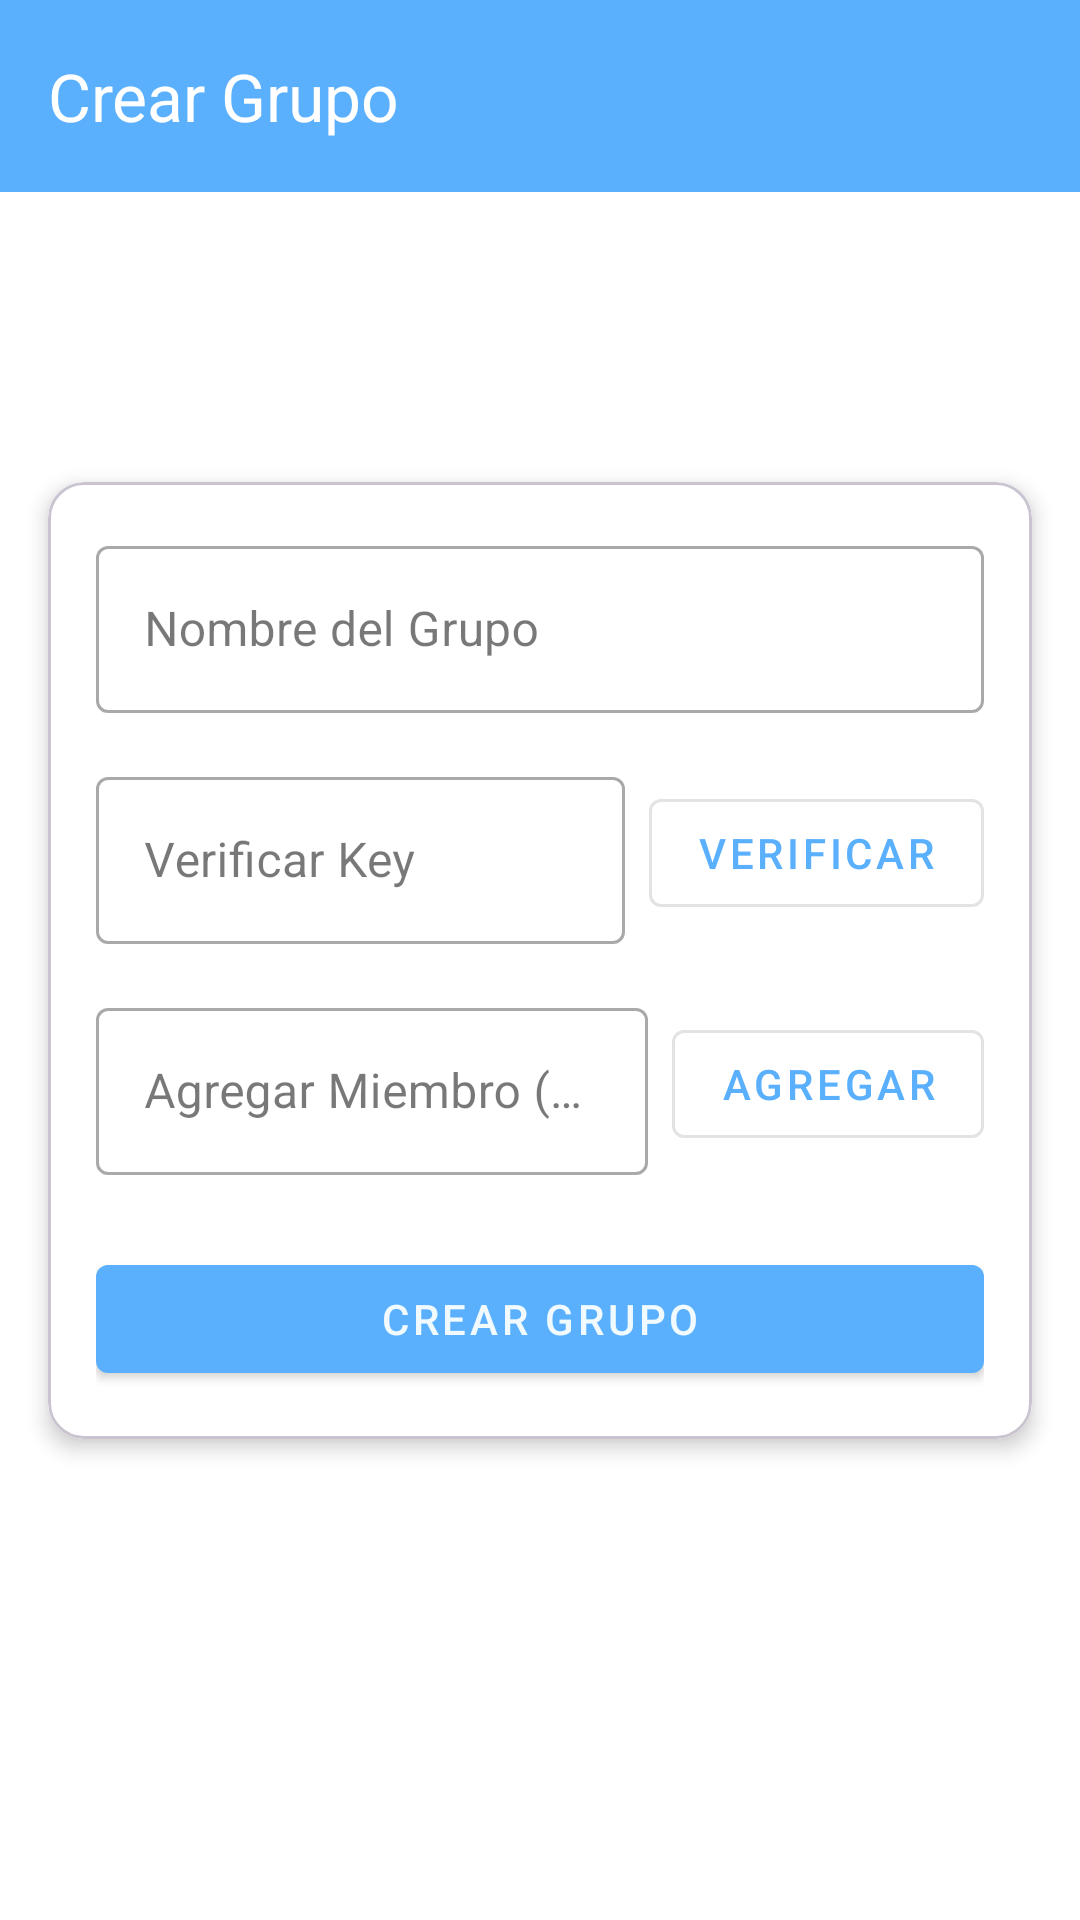

Android layout source for this screen:
<!-- AndroidManifest.xml: application theme Theme.AquaTraking -->
<!-- res/layout/activity_teams.xml -->
<?xml version="1.0" encoding="utf-8"?>
<androidx.constraintlayout.widget.ConstraintLayout
    xmlns:android="http://schemas.android.com/apk/res/android"
    xmlns:app="http://schemas.android.com/apk/res-auto"
    xmlns:tools="http://schemas.android.com/tools"
    tools:context=".activities.GroupsActivity"
    android:layout_width="match_parent"
    android:layout_height="match_parent"
    android:background="@color/menus_background">

    <com.google.android.material.appbar.AppBarLayout
        android:layout_width="match_parent"
        android:layout_height="wrap_content"
        android:theme="@style/ThemeOverlay.AppCompat.Dark.ActionBar"
        app:layout_constraintTop_toTopOf="parent"
        app:layout_constraintLeft_toLeftOf="parent"
        app:layout_constraintRight_toRightOf="parent">
        <com.google.android.material.appbar.MaterialToolbar
            android:id="@+id/toolbar"
            app:title="Crear Grupo"
            android:layout_width="match_parent"
            android:layout_height="?attr/actionBarSize"
            android:background="?attr/colorPrimary"
            app:navigationIcon="@drawable/ic_arrow_left"
            app:navigationIconTint="@color/white"
            android:theme="@style/ThemeOverlay.AppCompat.Dark.ActionBar"/>
    </com.google.android.material.appbar.AppBarLayout>

    <com.google.android.material.card.MaterialCardView
        android:layout_width="match_parent"
        android:layout_height="wrap_content"
        app:layout_constraintTop_toTopOf="parent"
        app:layout_constraintStart_toStartOf="parent"
        app:layout_constraintEnd_toEndOf="parent"
        app:layout_constraintBottom_toBottomOf="parent"
        app:cardCornerRadius="12dp"
        app:cardElevation="4dp"
        android:layout_margin="16dp">

        <androidx.constraintlayout.widget.ConstraintLayout
            android:layout_width="match_parent"
            android:layout_height="wrap_content"
            android:background="?attr/colorSurface"
            android:padding="16dp">

            <com.google.android.material.textfield.TextInputLayout
                android:id="@+id/textInputLayoutGroupName"
                style="@style/Widget.MaterialComponents.TextInputLayout.OutlinedBox"
                android:layout_width="0dp"
                android:layout_height="wrap_content"
                android:hint="Nombre del Grupo"
                app:layout_constraintEnd_toEndOf="parent"
                app:layout_constraintStart_toStartOf="parent"
                app:layout_constraintTop_toTopOf="parent">

                <com.google.android.material.textfield.TextInputEditText
                    android:id="@+id/editTextGroupName"
                    android:layout_width="match_parent"
                    android:layout_height="wrap_content"
                    android:inputType="text" />
            </com.google.android.material.textfield.TextInputLayout>

            <com.google.android.material.textfield.TextInputLayout
                android:id="@+id/textInputLayoutVerifyKey"
                style="@style/Widget.MaterialComponents.TextInputLayout.OutlinedBox"
                android:layout_width="0dp"
                android:layout_height="wrap_content"
                android:layout_marginTop="16dp"
                android:layout_marginEnd="8dp"
                android:hint="Verificar Key"
                app:layout_constraintEnd_toStartOf="@id/btVerifyKey"
                app:layout_constraintStart_toStartOf="parent"
                app:layout_constraintTop_toBottomOf="@id/textInputLayoutGroupName">

                <com.google.android.material.textfield.TextInputEditText
                    android:id="@+id/editTextVerifyKey"
                    android:layout_width="match_parent"
                    android:layout_height="wrap_content"
                    android:inputType="text" />
            </com.google.android.material.textfield.TextInputLayout>

            <com.google.android.material.button.MaterialButton
                android:id="@+id/btVerifyKey"
                style="@style/Widget.MaterialComponents.Button.OutlinedButton"
                android:layout_width="wrap_content"
                android:layout_height="wrap_content"
                android:text="Verificar"
                app:layout_constraintBottom_toBottomOf="@id/textInputLayoutVerifyKey"
                app:layout_constraintEnd_toEndOf="parent"
                app:layout_constraintTop_toTopOf="@id/textInputLayoutVerifyKey" />

            <com.google.android.material.textfield.TextInputLayout
                android:id="@+id/textInputLayoutAddMember"
                style="@style/Widget.MaterialComponents.TextInputLayout.OutlinedBox"
                android:layout_width="0dp"
                android:layout_height="wrap_content"
                android:layout_marginTop="16dp"
                android:layout_marginEnd="8dp"
                android:hint="Agregar Miembro (Email o Usuario)"
                app:layout_constraintEnd_toStartOf="@id/btAddMember"
                app:layout_constraintStart_toStartOf="parent"
                app:layout_constraintTop_toBottomOf="@id/textInputLayoutVerifyKey">

                <com.google.android.material.textfield.TextInputEditText
                    android:id="@+id/etAddMember"
                    android:layout_width="match_parent"
                    android:layout_height="wrap_content"
                    android:inputType="textEmailAddress" />
            </com.google.android.material.textfield.TextInputLayout>

            <com.google.android.material.button.MaterialButton
                android:id="@+id/btAddMember"
                style="@style/Widget.MaterialComponents.Button.OutlinedButton"
                android:layout_width="wrap_content"
                android:layout_height="wrap_content"
                android:text="Agregar"
                app:layout_constraintBottom_toBottomOf="@id/textInputLayoutAddMember"
                app:layout_constraintEnd_toEndOf="parent"
                app:layout_constraintTop_toTopOf="@id/textInputLayoutAddMember" />

            <androidx.recyclerview.widget.RecyclerView
                android:id="@+id/rvMembers"
                android:layout_width="0dp"
                android:layout_height="wrap_content"
                android:layout_marginTop="16dp"
                android:visibility="gone"
                app:layout_constraintEnd_toEndOf="parent"
                app:layout_constraintStart_toStartOf="parent"
                app:layout_constraintTop_toBottomOf="@id/textInputLayoutAddMember" />

            <com.google.android.material.button.MaterialButton
                android:id="@+id/btCreateGroup"
                style="@style/Widget.MaterialComponents.Button"
                android:layout_width="0dp"
                android:layout_height="wrap_content"
                android:layout_marginTop="24dp"
                android:text="Crear Grupo"
                app:layout_constraintEnd_toEndOf="parent"
                app:layout_constraintStart_toStartOf="parent"
                app:layout_constraintTop_toBottomOf="@id/rvMembers" />

        </androidx.constraintlayout.widget.ConstraintLayout>

    </com.google.android.material.card.MaterialCardView>

</androidx.constraintlayout.widget.ConstraintLayout>
<!-- resources referenced by this layout -->
<resources>
  <color name="menus_background">#FFFFFFFF</color>
  <color name="white">#FFFFFFFF</color>
  <style name="Theme.AquaTraking" parent="Base.Theme.AquaTraking" />
  <style name="Base.Theme.AquaTraking" parent="Theme.Material3.DayNight.NoActionBar">
          <item name="colorPrimary">@color/blue2</item>
          <item name="colorPrimaryVariant">@color/blue2</item>
          <item name="colorOnPrimary">@color/blueText</item>
  
          <item name="colorPrimaryContainer">@color/blue3</item>
          <item name="colorOnPrimaryContainer">@color/text_dark</item>
  
          <item name="colorSecondary">@color/blue</item>
          <item name="colorOnSecondary">@color/white</item>
          <item name="colorSecondaryContainer">@color/blue3</item>
          <item name="colorOnSecondaryContainer">@color/text_dark</item>
  
          <item name="colorTertiary">@color/blue</item>
          <item name="colorOnTertiary">@color/white</item>
          <item name="colorTertiaryContainer">@color/blue3</item>
          <item name="colorOnTertiaryContainer">@color/text_dark</item>
  
          <item name="android:colorBackground">@color/blue3</item>
          <item name="colorSurface">@color/white</item>
          <item name="colorOnSurface">@color/text_dark</item>
          <item name="colorSurfaceVariant">#F5F5F5</item>
          <item name="colorOnSurfaceVariant">@color/gray2</item>
          <item name="colorOutline">@color/gray3</item>
          <item name="android:textColorPrimary">@color/text_dark</item>
          <item name="bottomNavigationStyle">@style/Widget.AquaTraking.BottomNavigationView</item>
          <item name="alertDialogTheme">@style/ThemeOverlay.App.AlertDialog</item>
  
      </style>
  <color name="blue2">#5AB0FD</color>
  <color name="blueText">#F1FAFF</color>
  <color name="blue3">#DCF2FF</color>
  <color name="text_dark">#1E1E1E</color>
  <color name="blue">#0368A3</color>
  <color name="gray2">#5C5D5F</color>
  <color name="gray3">#B5B5B5</color>
  <style name="Widget.AquaTraking.BottomNavigationView" parent="Widget.Material3.BottomNavigationView">
          <item name="android:background">@color/blue2</item>
          <item name="android:itemBackground">@color/blue2</item>
          <item name="itemIconTint">@color/blueText</item>
          <item name="itemTextColor">@color/blueText</item>
  
  
  
      </style>
  <style name="ThemeOverlay.App.AlertDialog" parent="ThemeOverlay.Material3.MaterialAlertDialog">
          <item name="colorSurface">@color/white</item>
          <item name="colorOnSurface">@color/text_dark</item>
          <item name="colorOnSurfaceVariant">@color/gray2</item>
          <item name="colorPrimary">@color/blue2</item>
          <item name="colorOnPrimary">@color/blueText</item>
          <item name="colorSecondary">@color/blue</item>
          <item name="colorOutline">@color/gray3</item>
      </style>
</resources>
